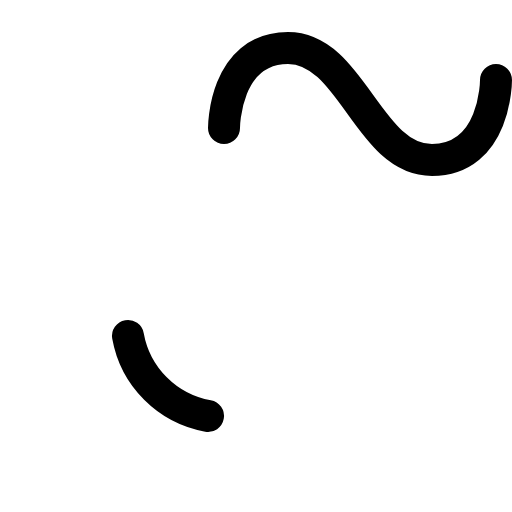
t = 0.00 s
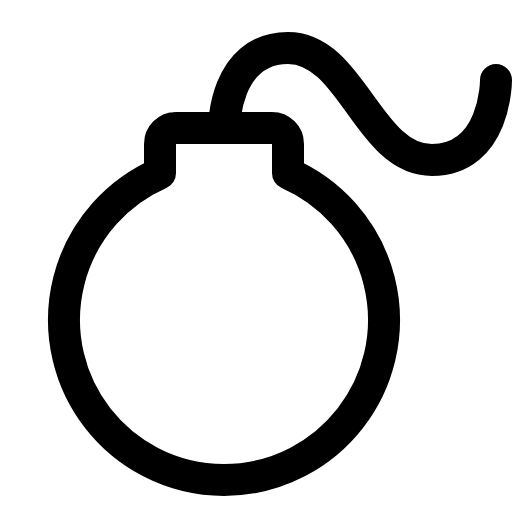
t = 0.60 s
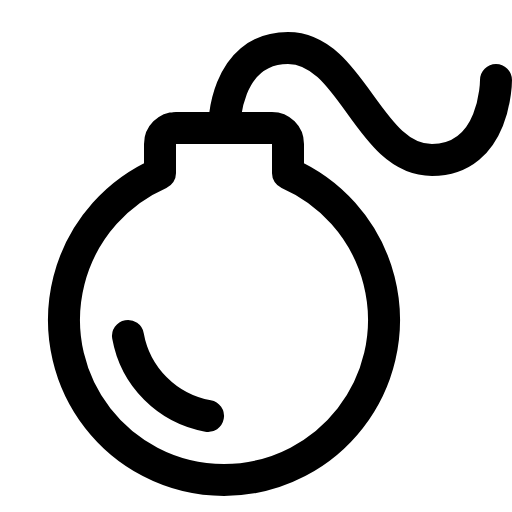
t = 1.35 s
t = 1.73 s: frame unchanged from t = 1.35 s, image omitted
t = 2.48 s: frame unchanged from t = 1.35 s, image omitted
t = 2.85 s: frame unchanged from t = 1.35 s, image omitted

The animated SVG that drew these frames (rendered in a browser with its animation timeline set to each time). Animation: 1 CSS @keyframes rule; one cycle of 3.60 s, repeats indefinitely.

<svg xmlns="http://www.w3.org/2000/svg" viewBox="0 0 256 256">
  <style>
    .draw-line {
      stroke-dasharray: 2000;
      stroke-dashoffset: 0;
    }
    svg:hover .draw-line {
      animation: phosphor-draw-in 3s ease-in-out infinite alternate;
    }
    @keyframes phosphor-draw-in {
      0%   { stroke-dashoffset: 2000; }
      50%  { stroke-dashoffset: 0; }
      100% { stroke-dashoffset: 0; }
    }
  </style><rect width="256" height="256" fill="none"/><path d="M88,64h48a8,8,0,0,1,8,8V86.66a80,80,0,1,1-64,0V72A8,8,0,0,1,88,64Z" fill="none" stroke="currentColor" stroke-linecap="round" stroke-linejoin="round" stroke-width="16" class="draw-line" pathLength="1" style="animation-delay: 0s"/><path d="M112,64s0-40,32-40,40,56,72,56,32-40,32-40" fill="none" stroke="currentColor" stroke-linecap="round" stroke-linejoin="round" stroke-width="16" class="draw-line" pathLength="1" style="animation-delay: 0.3s"/><path d="M104,208a49.52,49.52,0,0,1-40-40" fill="none" stroke="currentColor" stroke-linecap="round" stroke-linejoin="round" stroke-width="16" class="draw-line" pathLength="1" style="animation-delay: 0.6s"/></svg>
